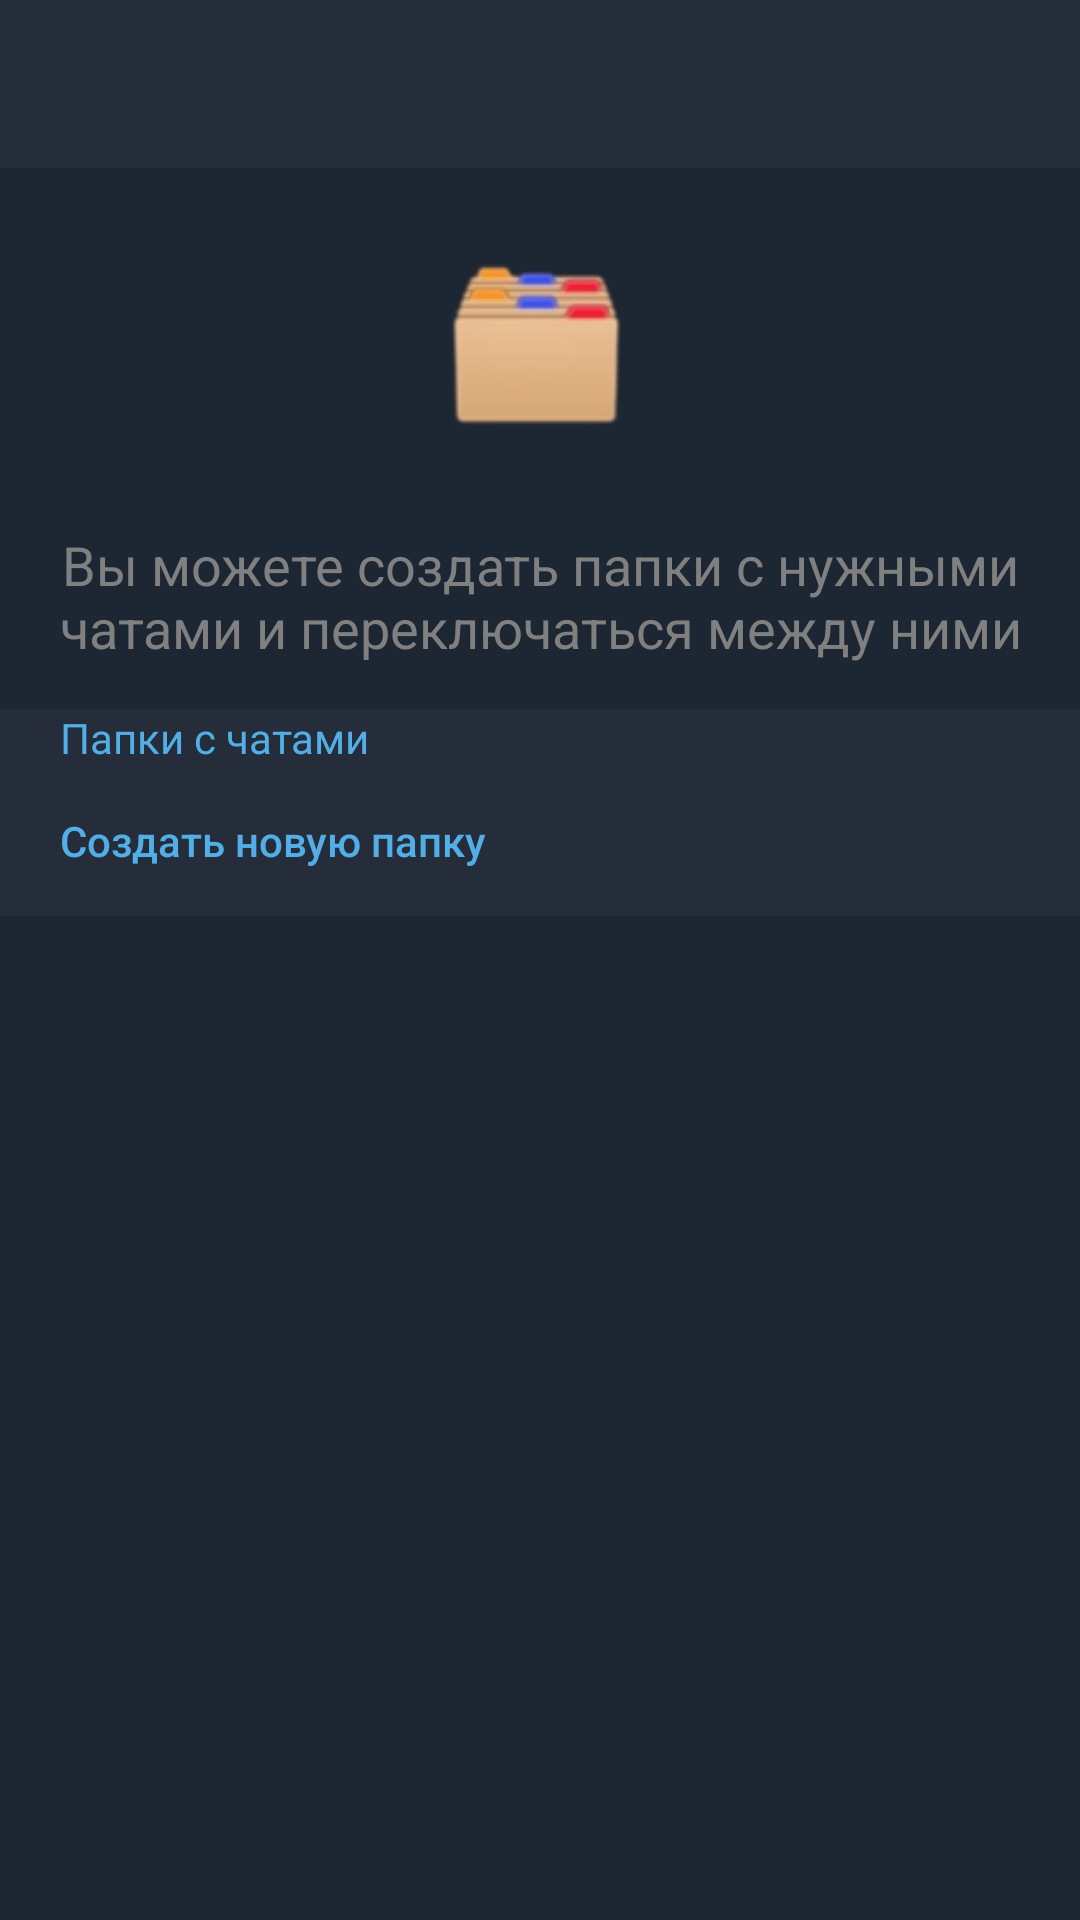

Here is an Android app screen rendered from its layout file. Give the layout XML and the strings, colors and styles it references.
<!-- AndroidManifest.xml: application theme AppSearchViewStyle -->
<!-- res/layout/fragment_folders_with_chats.xml -->
<?xml version="1.0" encoding="utf-8"?>
<LinearLayout
    xmlns:android="http://schemas.android.com/apk/res/android"
    xmlns:app="http://schemas.android.com/apk/res-auto"
    xmlns:tools="http://schemas.android.com/tools"
    android:layout_width="match_parent"
    android:layout_height="match_parent"
    android:orientation="vertical"
    android:background="@color/grafitnoCherni"
    tools:context=".FoldersWithChatsFragment">

    <com.google.android.material.appbar.MaterialToolbar
        android:layout_width="match_parent"
        android:layout_height="?android:actionBarSize"
        android:id="@+id/toolbar"
        android:background="@color/grafitnoGray"/>

    <ImageView
        android:layout_width="120dp"
        android:layout_height="120dp"
        android:background="@android:color/transparent"
        android:layout_gravity="center"
        android:src="@drawable/folders_image"/>
    <TextView
        android:layout_width="match_parent"
        android:layout_height="wrap_content"
        android:text="@string/FoldersWithChatsLargeText"
        android:textColor="@color/startsTextColor"
        android:layout_gravity="center"
        android:textSize="18sp"
        android:gravity="center"/>

    <LinearLayout
        android:layout_width="match_parent"
        android:layout_height="wrap_content"
        android:orientation="vertical"
        android:layout_marginTop="15dp"
        android:background="@color/grafitnoGray">
        <TextView
            android:paddingStart="20dp"
            android:layout_width="wrap_content"
            android:layout_height="wrap_content"
            android:text="@string/FoldersWithChatTEXTSETTINGS"
            android:textColor="@color/floatingColorBackground" />
        <Button
            android:paddingStart="20dp"
            android:id="@+id/btnCreateNewFolder"
            android:layout_width="match_parent"
            android:layout_height="50dp"
            android:background="@android:color/transparent"
            android:textAllCaps="false"
            android:gravity="center|start"
            android:textColor="@color/floatingColorBackground"
            android:text="@string/createNewFolderBUTTONTEXT"/>
        <View
            android:layout_width="match_parent"
            android:layout_height="20dp"
            android:background="@color/grafitnoCherni"/>
        <androidx.recyclerview.widget.RecyclerView
            android:paddingStart="20dp"
            android:layout_width="match_parent"
            android:layout_height="wrap_content"
            android:id="@+id/rvChatsFolders"
            app:layoutManager="androidx.recyclerview.widget.LinearLayoutManager"/>
    </LinearLayout>

</LinearLayout>
<!-- resources referenced by this layout -->
<resources>
  <color name="floatingColorBackground">#51AEE7</color>
  <color name="grafitnoCherni">#1d2633</color>
  <color name="grafitnoGray">#252d3a</color>
  <color name="startsTextColor">#808080</color>
  <!-- drawable folders_image: png bitmap (drawable, 6896 bytes) -->
  <string name="FoldersWithChatTEXTSETTINGS">Папки с чатами</string>
  <string name="FoldersWithChatsLargeText">Вы можете создать папки с нужными чатами и переключаться между ними</string>
  <string name="createNewFolderBUTTONTEXT">Создать новую папку</string>
  <style name="AppSearchViewStyle" parent="Theme.AppCompat.Light.NoActionBar" />
</resources>
